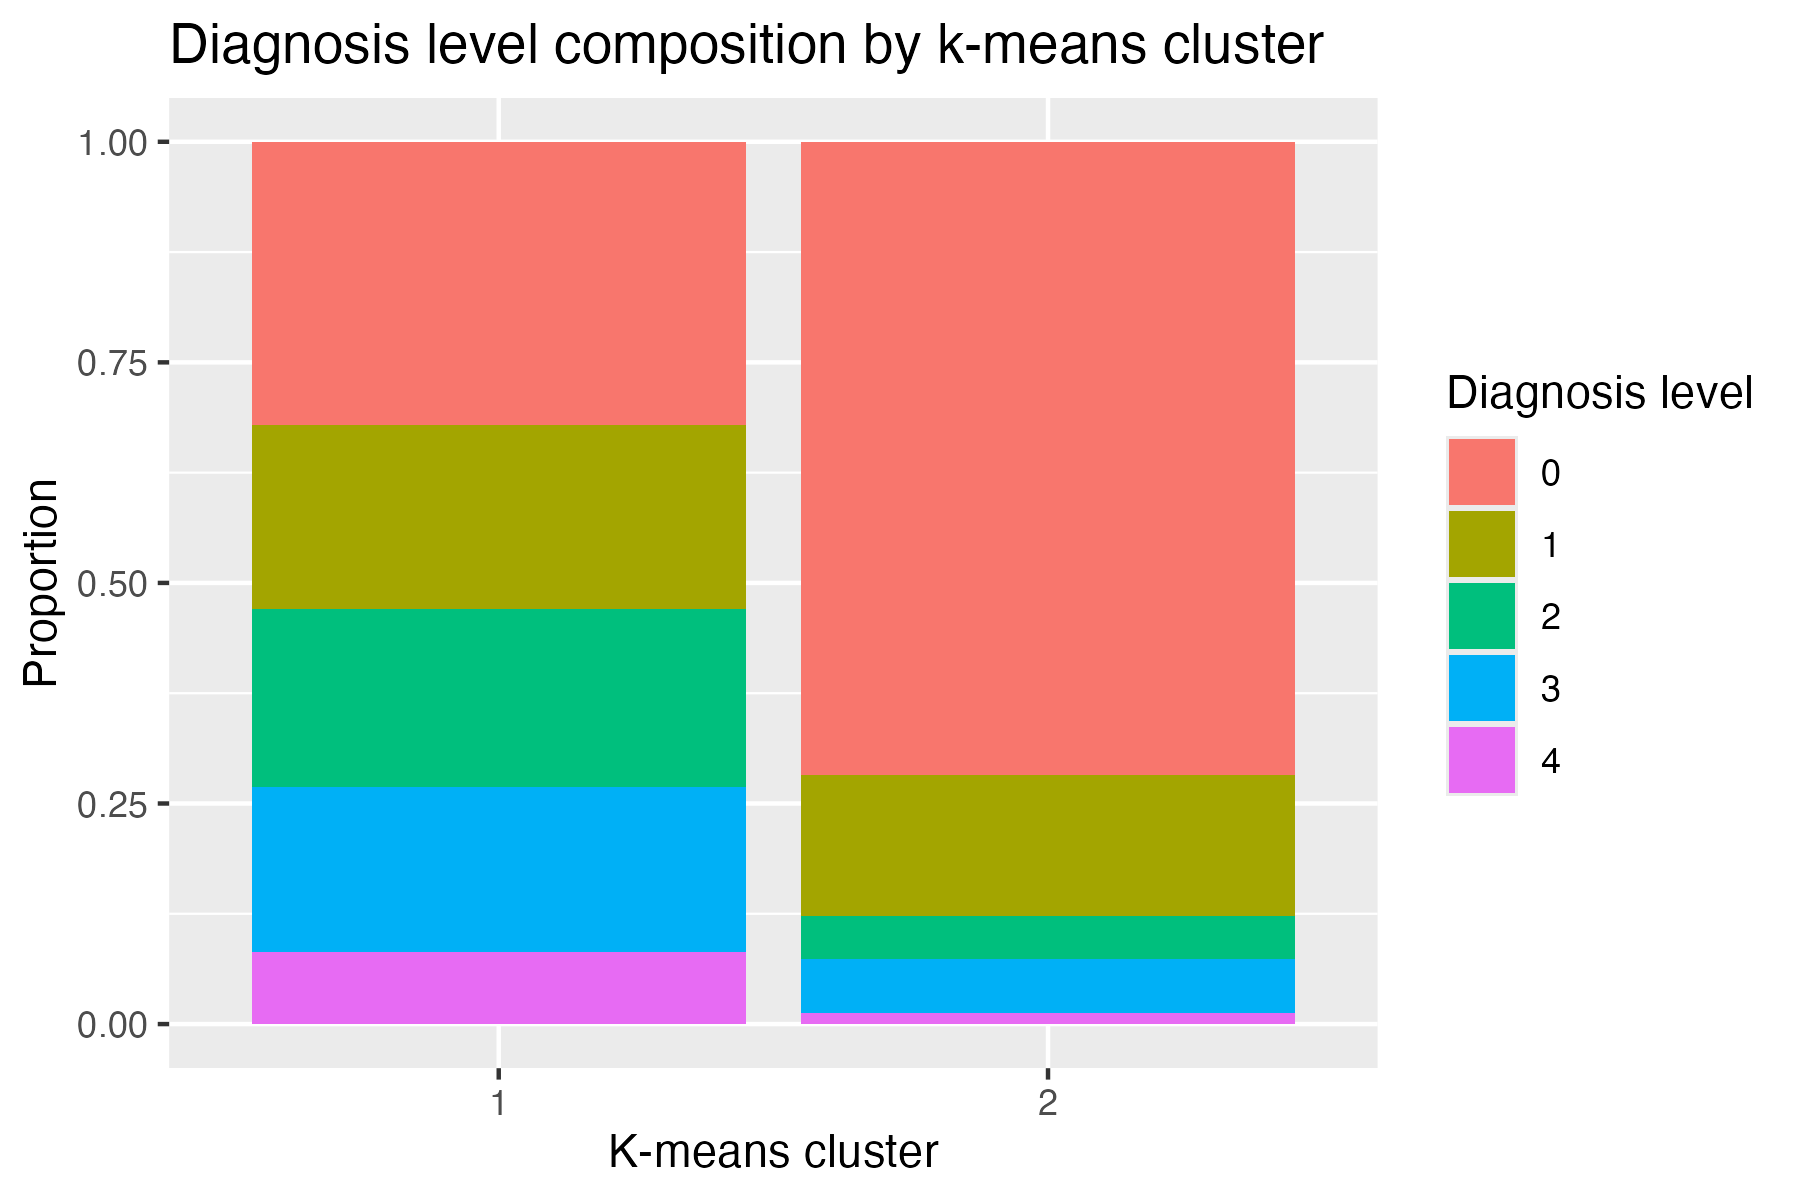

Data behind this chart, as committed beside it:
cluster, diagnosis_level, proportion
1, 0, 0.321
2, 0, 0.718
1, 1, 0.209
2, 1, 0.16
1, 2, 0.201
2, 2, 0.049
1, 3, 0.187
2, 3, 0.061
1, 4, 0.082
2, 4, 0.012
